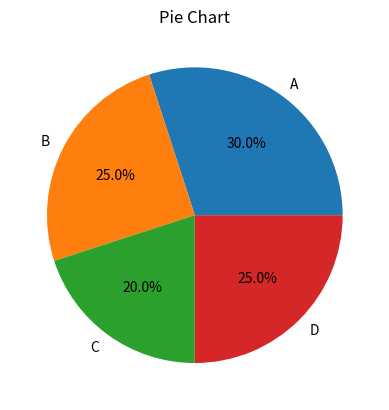

Here is the Python script that generated this plot:
import matplotlib.pyplot as plt
sizes = [30, 25, 20, 25]
labels = ['A', 'B', 'C', 'D']
plt.pie(sizes, labels=labels, autopct='%1.1f%%')
plt.title("Pie Chart")
plt.show()
